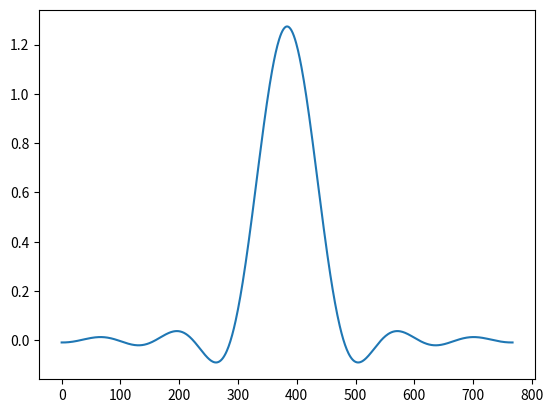
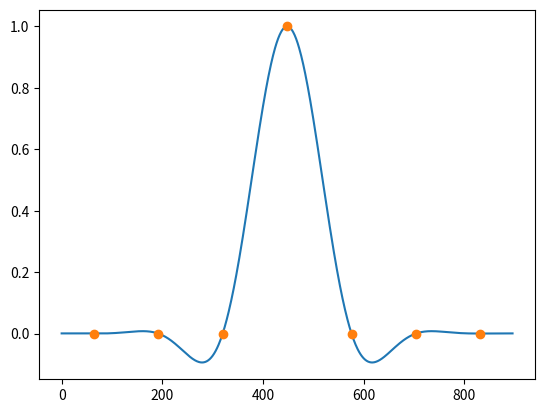

Here is the Python script that generated these plots, in order:
import numpy as np


def raised_cosine(N, L, alpha, apply_window=False):
    ''' Generate a raised cosine pulse shape '''
    if N & 1 == 0:
        # Even length
        t = np.arange(-int(N/2), int(N/2)) / float(L) + 0.5 / float(L)
    else:
        # Odd length
        t = np.arange(-int((N-1)/2), int((N-1)/2+1)) / float(L)

    h = np.zeros_like(t)

    for k in range(N):
        if abs(t[k]) == 0.5 / alpha:
            h[k] = 0.25 * np.pi *np.sinc(0.5 / alpha)
        else:
            h[k] = np.sinc(t[k]) * np.cos(np.pi*alpha*t[k]) / (1 - (2.0*alpha*t[k])**2.0)

    if apply_window:
        h *= np.hamming(h.size)

    return h


def root_cosine(N, L, alpha, apply_window=False):
    ''' Generate root raised cosine pulse shape '''
    if N & 1 == 0:
        # Even length
        t = np.arange(-int(N/2), int(N/2)) / float(L) + 0.5 / float(L)
    else:
        # Odd length
        t = np.arange(-int((N-1)/2), int((N-1)/2+1)) / float(L)

    h = np.zeros_like(t)

    for k in range(N):
        if t[k] == 0:
            h[k] = 1.0 - alpha + 4.0 * alpha / np.pi
        elif abs(t[k]) == 1.0 / (4.0 * alpha):
            a0 = (1.0 + 2.0 / np.pi) * np.sin(np.pi / 4.0 / alpha)
            a1 = (1.0 - 2.0 / np.pi) * np.cos(np.pi / 4.0 / alpha)
            h[k] = alpha / np.sqrt(2.0) * (a0 + a1)
        else:
            a0 = np.sin(np.pi * (1.0 - alpha) * t[k])
            a1 = 4.0 * alpha * t[k] * np.cos(np.pi * (1.0 + alpha) * t[k])
            a2 = np.pi * t[k] * (1.0 - (16.0 * alpha * alpha * t[k] * t[k]))
            h[k] = (a0 + a1) / a2

    if apply_window:
        h *= np.hamming(h.size)

    return h


def quantize(x, Nb = 18, bypass=False, maximize_range=True, integral_type=False):
    ''' Perform rounding to nearest integer for maximum dynamic range '''
    q_max = 2**(Nb - 1) - 1

    if maximize_range:
        x_max = np.max(np.abs(x))
    else:
        x_max = 1.0

    y = np.round(q_max * x / x_max)

    if integral_type:
        if Nb <= 16:
            y = np.int16(y)
        elif Nb <= 32:
            y = np.int32(y)
        elif Nb <= 64:
            y = np.int64(y)
        elif Nb <= 128:
            y = np.int128(y)

    return y


if __name__ == '__main__':
    import matplotlib.pyplot as pt

    h = root_cosine(6*128, 128, 1.0)

    pt.figure()
    pt.plot(h)

    g = raised_cosine(7*128+1, 128, 0.5, apply_window=True)

    pt.figure()
    pt.plot(g)
    tau = 64
    pt.plot(np.arange(tau, g.size, 128), g[tau::128], 'o')

    pt.show()